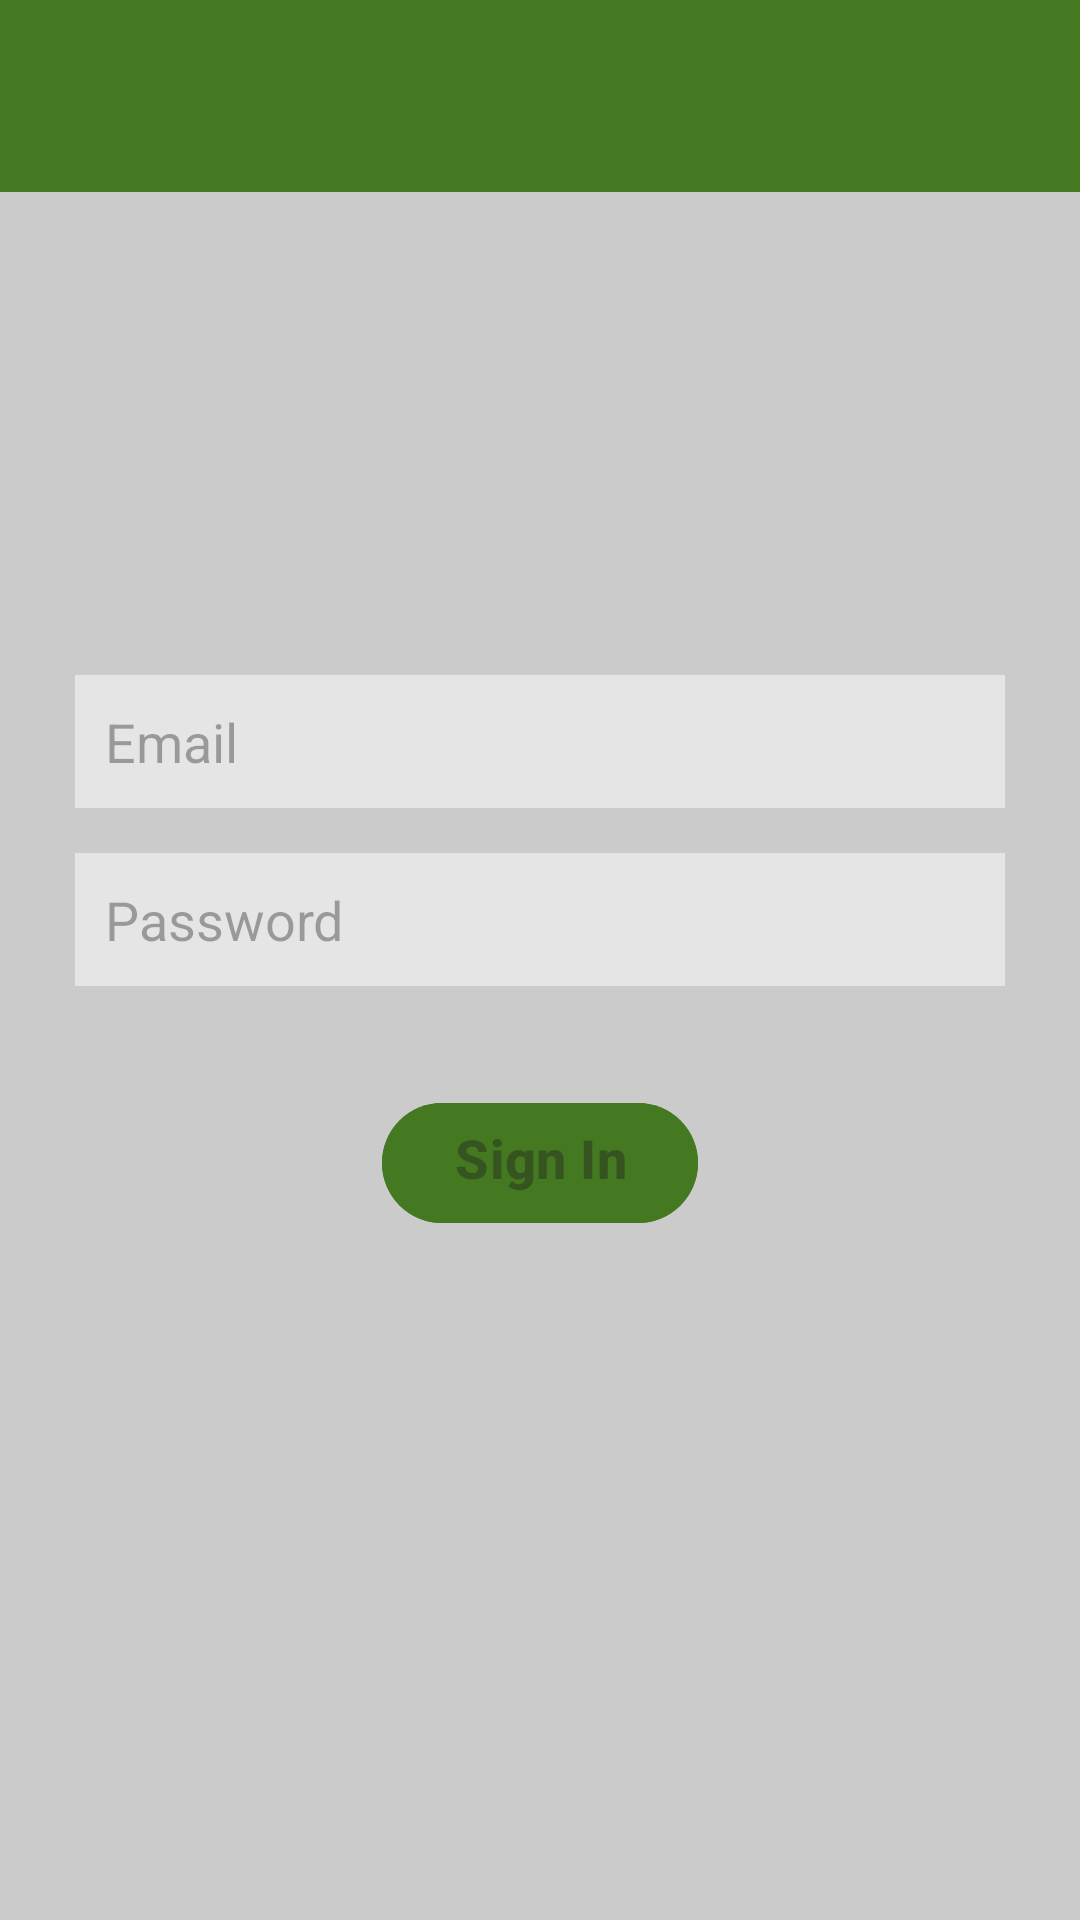

The Android layout XML behind this screen, and the referenced resources:
<!-- AndroidManifest.xml: application theme Theme.Cameinw -->
<!-- res/layout/activity_sign_in.xml -->
<?xml version="1.0" encoding="utf-8"?>
<RelativeLayout xmlns:android="http://schemas.android.com/apk/res/android"
    xmlns:app="http://schemas.android.com/apk/res-auto"
    xmlns:tools="http://schemas.android.com/tools"
    android:layout_width="match_parent"
    android:layout_height="match_parent"
    android:background="@color/grey"
    tools:context=".activities.SignUpActivity">

    <include layout="@layout/toolbar"/>

    <LinearLayout
        android:layout_width="match_parent"
        android:layout_height="wrap_content"
        android:padding="25dp"
        android:gravity="center"
        android:orientation="vertical">

        <com.google.android.material.textfield.TextInputEditText
            android:id="@+id/signInEmail"
            android:hint="@string/form_email"
            android:layout_marginTop="200dp"
            android:layout_marginBottom="15dp"
            android:layout_width="match_parent"
            android:layout_height="wrap_content"
            android:background="#80ffffff"
            android:padding="10dp"
            android:inputType="text"/>

        <com.google.android.material.textfield.TextInputEditText
            android:id="@+id/signInPassword"
            android:hint="@string/form_password"
            android:layout_marginBottom="15dp"
            android:layout_width="match_parent"
            android:layout_height="wrap_content"
            android:background="#80ffffff"
            android:padding="10dp"
            android:inputType="textPassword"/>

        <com.google.android.material.button.MaterialButton
            android:id="@+id/signIn"
            android:layout_width="wrap_content"
            android:layout_height="wrap_content"
            android:gravity="center_horizontal"
            android:layout_marginTop="20dp"
            android:text="Sign In"
            android:textStyle="bold"
            android:textSize="18dp"
            android:backgroundTint="@color/DarkerGreen"
            android:enabled="false"/>

    </LinearLayout>

</RelativeLayout>
<!-- res/layout/toolbar.xml (included above) -->
<?xml version="1.0" encoding="utf-8"?>
<androidx.appcompat.widget.Toolbar xmlns:android="http://schemas.android.com/apk/res/android"
    android:layout_width="match_parent"
    android:layout_height="wrap_content"
    android:id="@+id/toolbar"
    android:theme="@style/ThemeOverlay.AppCompat.Dark"
    android:layout_alignParentTop="true"
    android:layout_marginBottom="5dp"
    android:background="@color/DarkerGreen"
    android:elevation="4dp">

    <RelativeLayout
        android:layout_width="match_parent"
        android:layout_height="wrap_content"
        android:padding="15dp">

        <TextView
            android:id="@+id/toolbarText"
            android:layout_width="wrap_content"
            android:layout_height="wrap_content"
            android:layout_marginStart="10dp"
            android:textSize="25dp" />

    </RelativeLayout>

</androidx.appcompat.widget.Toolbar>
<!-- resources referenced by this layout -->
<resources>
  <color name="DarkerGreen">#447821</color>
  <color name="grey">#CBCBCB</color>
  <string name="form_email">Email</string>
  <string name="form_password">Password</string>
  <style name="Theme.Cameinw" parent="Base.Theme.Cameinw" />
  <style name="Base.Theme.Cameinw" parent="Theme.Material3.DayNight.NoActionBar">
          
          
          <item name="colorPrimary">@color/DarkerGreen</item>
      </style>
</resources>
